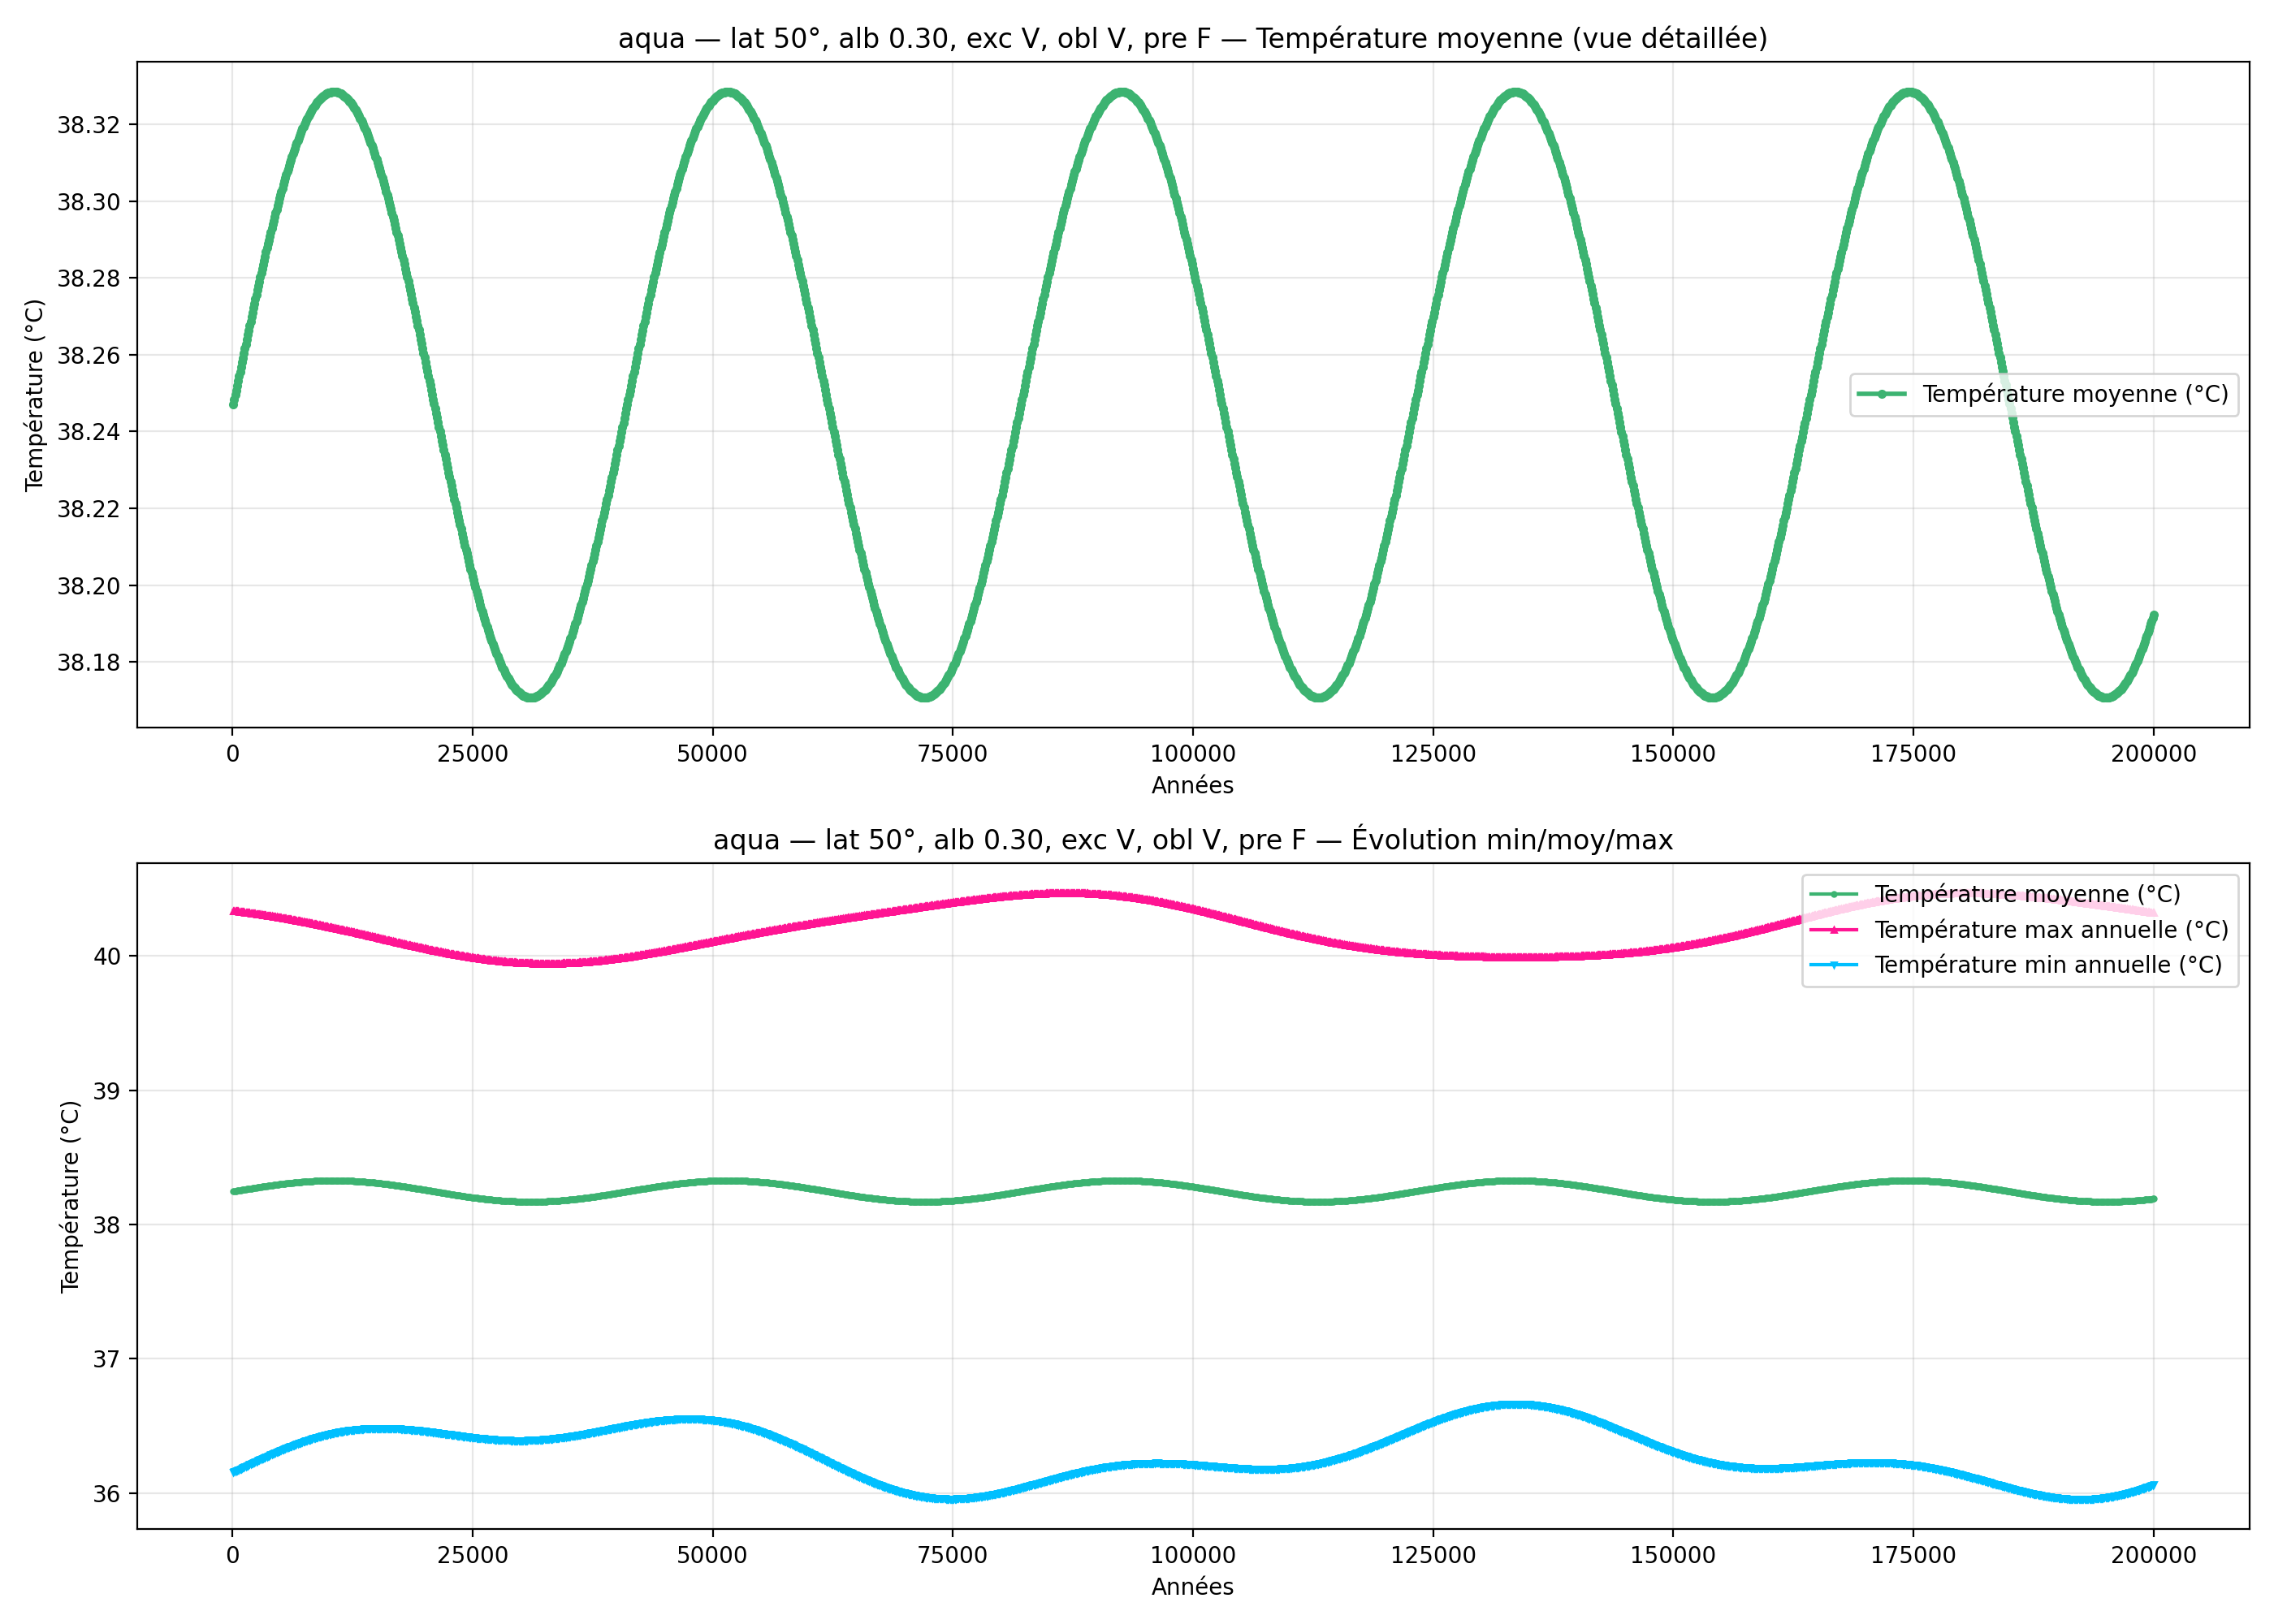

The file beside this chart, header and first rows:
year; mean_C_degC; max_C_degC; min_C_degC
100; 38.25; 40.34; 36.16
200; 38.25; 40.34; 36.16
300; 38.25; 40.34; 36.16
400; 38.25; 40.34; 36.17
500; 38.25; 40.33; 36.17
600; 38.25; 40.33; 36.17
700; 38.25; 40.33; 36.18
800; 38.26; 40.33; 36.18
900; 38.26; 40.33; 36.18
1000; 38.26; 40.33; 36.19
1100; 38.26; 40.33; 36.19
1200; 38.26; 40.33; 36.19
1300; 38.26; 40.33; 36.2
1400; 38.26; 40.33; 36.2
1500; 38.26; 40.32; 36.2
1600; 38.27; 40.32; 36.21
1700; 38.27; 40.32; 36.21
1800; 38.27; 40.32; 36.21
1900; 38.27; 40.32; 36.22
2000; 38.27; 40.32; 36.22
2100; 38.27; 40.32; 36.22
2200; 38.27; 40.32; 36.23
2300; 38.27; 40.32; 36.23
2400; 38.27; 40.32; 36.23
2500; 38.28; 40.31; 36.24
2600; 38.28; 40.31; 36.24
2700; 38.28; 40.31; 36.24
2800; 38.28; 40.31; 36.25
2900; 38.28; 40.31; 36.25
3000; 38.28; 40.31; 36.25
3100; 38.28; 40.31; 36.26
3200; 38.28; 40.31; 36.26
3300; 38.28; 40.31; 36.26
3400; 38.29; 40.3; 36.27
3500; 38.29; 40.3; 36.27
3600; 38.29; 40.3; 36.27
3700; 38.29; 40.3; 36.28
3800; 38.29; 40.3; 36.28
3900; 38.29; 40.3; 36.28
4000; 38.29; 40.3; 36.29
4100; 38.29; 40.3; 36.29
4200; 38.29; 40.3; 36.29
4300; 38.29; 40.29; 36.3
4400; 38.3; 40.29; 36.3
4500; 38.3; 40.29; 36.3
4600; 38.3; 40.29; 36.31
4700; 38.3; 40.29; 36.31
4800; 38.3; 40.29; 36.31
4900; 38.3; 40.29; 36.31
5000; 38.3; 40.29; 36.32
5100; 38.3; 40.28; 36.32
5200; 38.3; 40.28; 36.32
5300; 38.3; 40.28; 36.33
5400; 38.31; 40.28; 36.33
5500; 38.31; 40.28; 36.33
5600; 38.31; 40.28; 36.34
5700; 38.31; 40.28; 36.34
5800; 38.31; 40.28; 36.34
5900; 38.31; 40.27; 36.34
6000; 38.31; 40.27; 36.35
... 1,940 more rows
